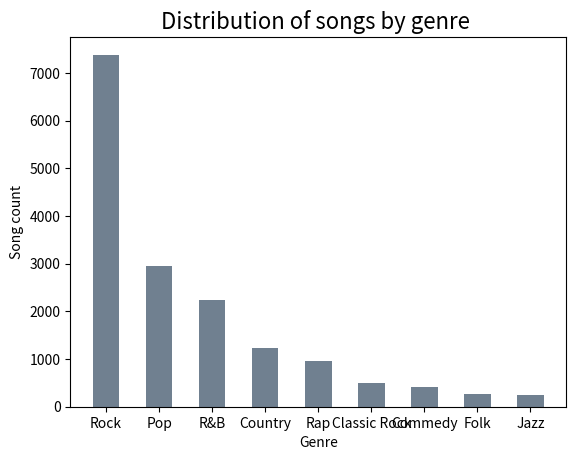

Generate this figure with matplotlib:
import numpy as np
import matplotlib.pyplot as plt

# distribution by genre
def plotGenreDistribution(items):
    dictItems = {}
    for item in items:
        dictItems[(item[0])] = item[1]

    ind = np.arange(len(dictItems))


    plt.bar(ind, dictItems.values(), width=.5, color='slategrey')
    plt.title("Distribution of songs by genre ", fontsize=16)
    plt.xlabel("Genre")
    plt.ylabel("Song count")
    labs = dictItems.keys()
    plt.xticks(range(len(labs)), labs)
    plt.savefig("song_genre.png")
    plt.show()
    plt.close()
    return

# distribution by rating

def plotRatingDistribution(ratings):
    index = range(1,6,1)
    plt.bar(index, ratings.values(), width=.75, color='slategrey')
    plt.title("Distribution of ratings ", fontsize=16)
    plt.xlabel("Ratings")
    plt.ylabel("Song count (millions)")
    plt.savefig("song_rating.png")
    plt.show()
    plt.close()
    return
#labelpad=35, rotation=0
# top 5 songs
#[(u'72309', 35682), (u'105433', 33954), (u'22763', 33794), (u'123176', 32393), (u'36561', 32074)]

# top 5 genre
#[(u'0', 65499138), (u'134', 5293264), (u'106', 1744753), (u'114', 1295667), (u'54', 567461)]

if __name__ == "__main__":
    genre_distribution =  ([("Rock", 7384), ("Pop", 2955), ("R&B", 2235), ("Country", 1235), ("Rap", 951),
                            (u'Classic Rock', 501), ('Commedy', 409), ("Folk", 259), ("Jazz", 246)])
    plotGenreDistribution(genre_distribution)

    ratings = {u'1': 20.137227, u'3': 11.438138, u'2': 8.356574, u'5': 23.936445, u'4': 12.476243}
    plotRatingDistribution
